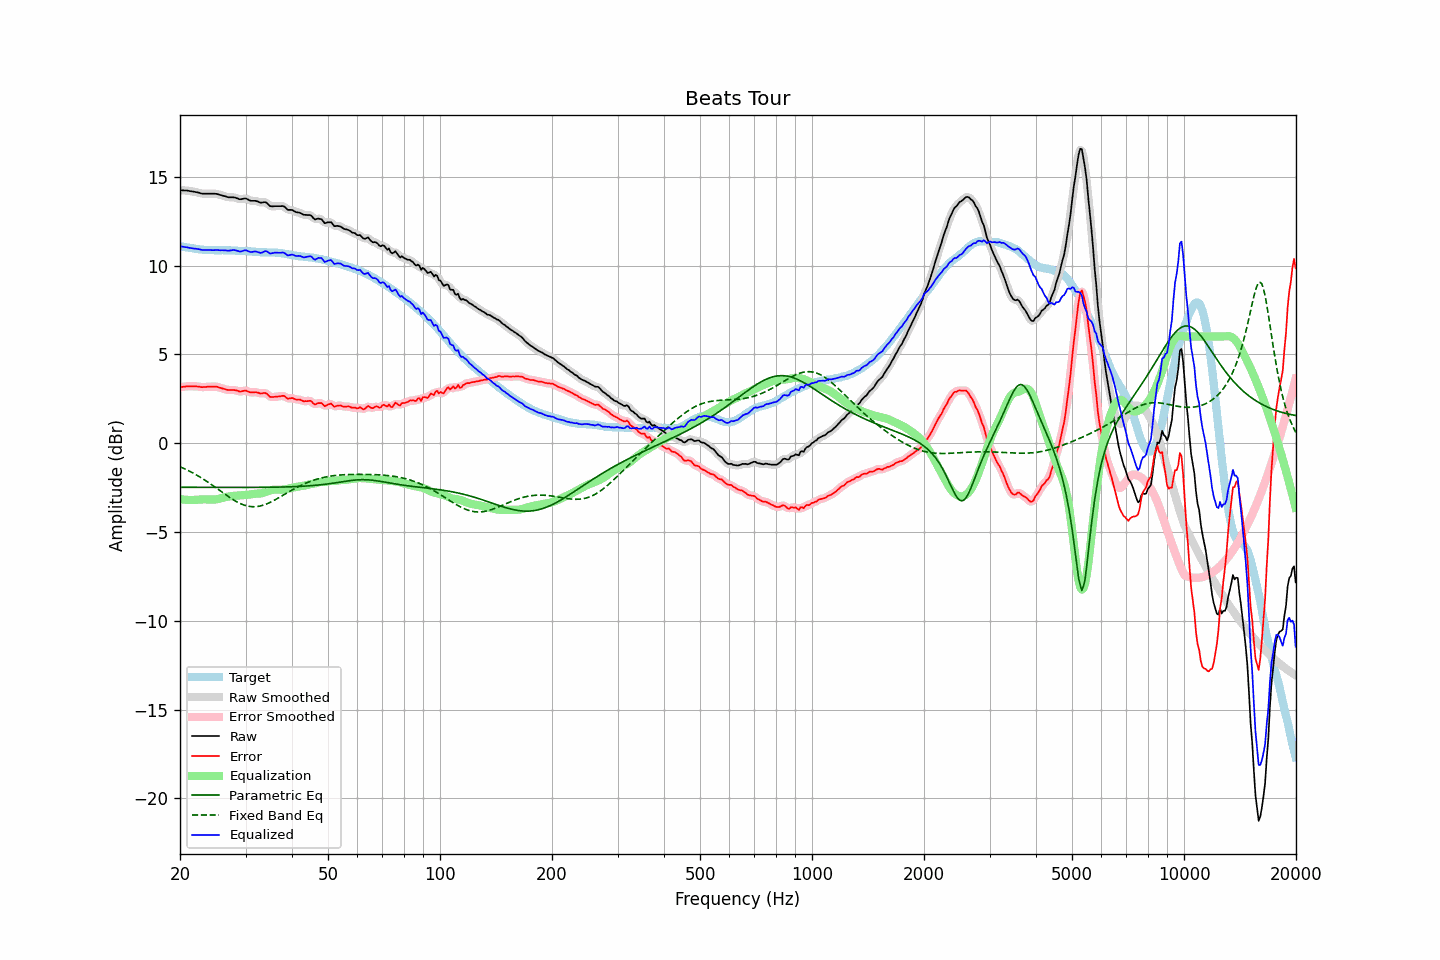

Source data for this figure (header and first rows):
frequency, raw, error, smoothed, error_smoothed, equalization, parametric_eq, fixed_band_eq, equalized_raw, equalized_smoothed, target
20.00, 14.24, 3.15, 14.24, 3.14, -3.15, -2.49, -1.33, 11.10, 11.09, 11.10
20.20, 14.23, 3.16, 14.24, 3.16, -3.16, -2.49, -1.37, 11.07, 11.08, 11.08
20.40, 14.23, 3.18, 14.23, 3.17, -3.17, -2.49, -1.41, 11.06, 11.06, 11.06
20.61, 14.22, 3.18, 14.23, 3.19, -3.18, -2.49, -1.45, 11.04, 11.04, 11.04
20.81, 14.22, 3.20, 14.22, 3.20, -3.19, -2.49, -1.49, 11.03, 11.03, 11.02
21.02, 14.21, 3.20, 14.21, 3.20, -3.20, -2.49, -1.54, 11.02, 11.01, 11.01
21.23, 14.19, 3.20, 14.20, 3.20, -3.20, -2.49, -1.58, 10.99, 11.00, 10.99
21.44, 14.18, 3.20, 14.18, 3.20, -3.20, -2.49, -1.63, 10.98, 10.98, 10.98
21.66, 14.16, 3.19, 14.17, 3.20, -3.20, -2.49, -1.68, 10.96, 10.97, 10.97
21.87, 14.15, 3.20, 14.15, 3.20, -3.20, -2.49, -1.73, 10.96, 10.96, 10.95
22.09, 14.13, 3.20, 14.13, 3.20, -3.19, -2.49, -1.78, 10.95, 10.95, 10.94
22.31, 14.11, 3.19, 14.11, 3.19, -3.18, -2.49, -1.83, 10.93, 10.93, 10.93
22.54, 14.09, 3.18, 14.09, 3.17, -3.18, -2.49, -1.89, 10.92, 10.91, 10.92
22.76, 14.06, 3.16, 14.07, 3.16, -3.17, -2.49, -1.94, 10.89, 10.90, 10.90
22.99, 14.04, 3.15, 14.05, 3.16, -3.17, -2.49, -2.00, 10.88, 10.88, 10.89
23.22, 14.04, 3.16, 14.04, 3.16, -3.17, -2.49, -2.06, 10.88, 10.88, 10.88
23.45, 14.04, 3.16, 14.04, 3.16, -3.17, -2.49, -2.11, 10.88, 10.88, 10.88
23.69, 14.04, 3.17, 14.04, 3.17, -3.17, -2.49, -2.17, 10.87, 10.87, 10.87
23.92, 14.04, 3.18, 14.04, 3.18, -3.17, -2.49, -2.23, 10.87, 10.87, 10.87
24.16, 14.04, 3.18, 14.04, 3.18, -3.18, -2.49, -2.30, 10.86, 10.86, 10.87
24.40, 14.04, 3.18, 14.04, 3.18, -3.18, -2.49, -2.36, 10.86, 10.86, 10.87
24.65, 14.04, 3.18, 14.05, 3.18, -3.18, -2.49, -2.42, 10.87, 10.87, 10.86
24.89, 14.04, 3.18, 14.04, 3.18, -3.17, -2.49, -2.49, 10.87, 10.87, 10.86
25.14, 14.03, 3.17, 14.03, 3.17, -3.16, -2.49, -2.55, 10.88, 10.87, 10.86
25.39, 14.00, 3.14, 14.01, 3.15, -3.14, -2.49, -2.62, 10.87, 10.87, 10.86
25.65, 13.97, 3.12, 13.98, 3.12, -3.12, -2.49, -2.68, 10.86, 10.86, 10.86
25.91, 13.95, 3.09, 13.95, 3.09, -3.09, -2.49, -2.75, 10.86, 10.86, 10.86
26.16, 13.92, 3.06, 13.93, 3.06, -3.07, -2.49, -2.82, 10.86, 10.86, 10.86
26.43, 13.90, 3.04, 13.90, 3.04, -3.04, -2.49, -2.88, 10.86, 10.85, 10.86
26.69, 13.87, 3.02, 13.87, 3.01, -3.03, -2.49, -2.94, 10.85, 10.85, 10.86
26.96, 13.84, 2.99, 13.85, 3.00, -3.01, -2.49, -3.01, 10.83, 10.84, 10.86
27.23, 13.84, 2.99, 13.84, 2.99, -3.00, -2.49, -3.07, 10.85, 10.85, 10.85
27.50, 13.84, 2.99, 13.84, 2.99, -2.98, -2.49, -3.13, 10.86, 10.86, 10.85
27.77, 13.84, 2.99, 13.84, 2.99, -2.97, -2.49, -3.18, 10.87, 10.87, 10.85
28.05, 13.83, 2.99, 13.83, 2.99, -2.96, -2.49, -3.24, 10.87, 10.87, 10.85
28.33, 13.80, 2.97, 13.80, 2.96, -2.96, -2.49, -3.29, 10.85, 10.85, 10.83
28.62, 13.77, 2.94, 13.77, 2.94, -2.95, -2.49, -3.34, 10.82, 10.82, 10.83
28.90, 13.73, 2.90, 13.74, 2.92, -2.95, -2.49, -3.38, 10.79, 10.80, 10.83
29.19, 13.73, 2.91, 13.74, 2.91, -2.94, -2.49, -3.42, 10.79, 10.80, 10.83
29.48, 13.75, 2.93, 13.75, 2.93, -2.93, -2.49, -3.46, 10.82, 10.82, 10.82
29.78, 13.77, 2.95, 13.77, 2.95, -2.92, -2.49, -3.49, 10.85, 10.85, 10.82
30.08, 13.77, 2.96, 13.76, 2.95, -2.91, -2.49, -3.52, 10.86, 10.85, 10.82
30.38, 13.73, 2.92, 13.73, 2.92, -2.91, -2.49, -3.54, 10.83, 10.82, 10.81
30.68, 13.68, 2.88, 13.69, 2.89, -2.90, -2.49, -3.56, 10.78, 10.79, 10.80
30.99, 13.64, 2.85, 13.66, 2.86, -2.89, -2.49, -3.57, 10.75, 10.77, 10.80
31.30, 13.64, 2.86, 13.64, 2.86, -2.87, -2.49, -3.58, 10.77, 10.77, 10.78
31.61, 13.64, 2.87, 13.64, 2.86, -2.86, -2.49, -3.58, 10.79, 10.78, 10.78
31.93, 13.64, 2.87, 13.64, 2.87, -2.85, -2.49, -3.58, 10.80, 10.79, 10.77
32.24, 13.61, 2.85, 13.61, 2.85, -2.84, -2.49, -3.57, 10.77, 10.77, 10.76
32.57, 13.58, 2.83, 13.58, 2.82, -2.84, -2.49, -3.55, 10.74, 10.74, 10.76
32.89, 13.54, 2.79, 13.56, 2.81, -2.83, -2.49, -3.54, 10.71, 10.72, 10.75
33.22, 13.54, 2.80, 13.55, 2.81, -2.82, -2.49, -3.51, 10.73, 10.74, 10.75
33.55, 13.56, 2.82, 13.56, 2.82, -2.79, -2.49, -3.49, 10.77, 10.77, 10.74
33.89, 13.57, 2.83, 13.56, 2.81, -2.76, -2.49, -3.45, 10.81, 10.80, 10.75
34.23, 13.52, 2.78, 13.51, 2.77, -2.73, -2.49, -3.42, 10.80, 10.78, 10.74
34.57, 13.43, 2.70, 13.44, 2.70, -2.70, -2.49, -3.38, 10.74, 10.74, 10.74
34.92, 13.34, 2.60, 13.37, 2.63, -2.67, -2.48, -3.34, 10.68, 10.70, 10.74
35.27, 13.33, 2.60, 13.33, 2.60, -2.64, -2.48, -3.29, 10.69, 10.69, 10.73
35.62, 13.33, 2.60, 13.33, 2.59, -2.63, -2.48, -3.25, 10.71, 10.70, 10.74
35.97, 13.34, 2.61, 13.34, 2.61, -2.62, -2.48, -3.20, 10.73, 10.72, 10.73
... 635 more rows
